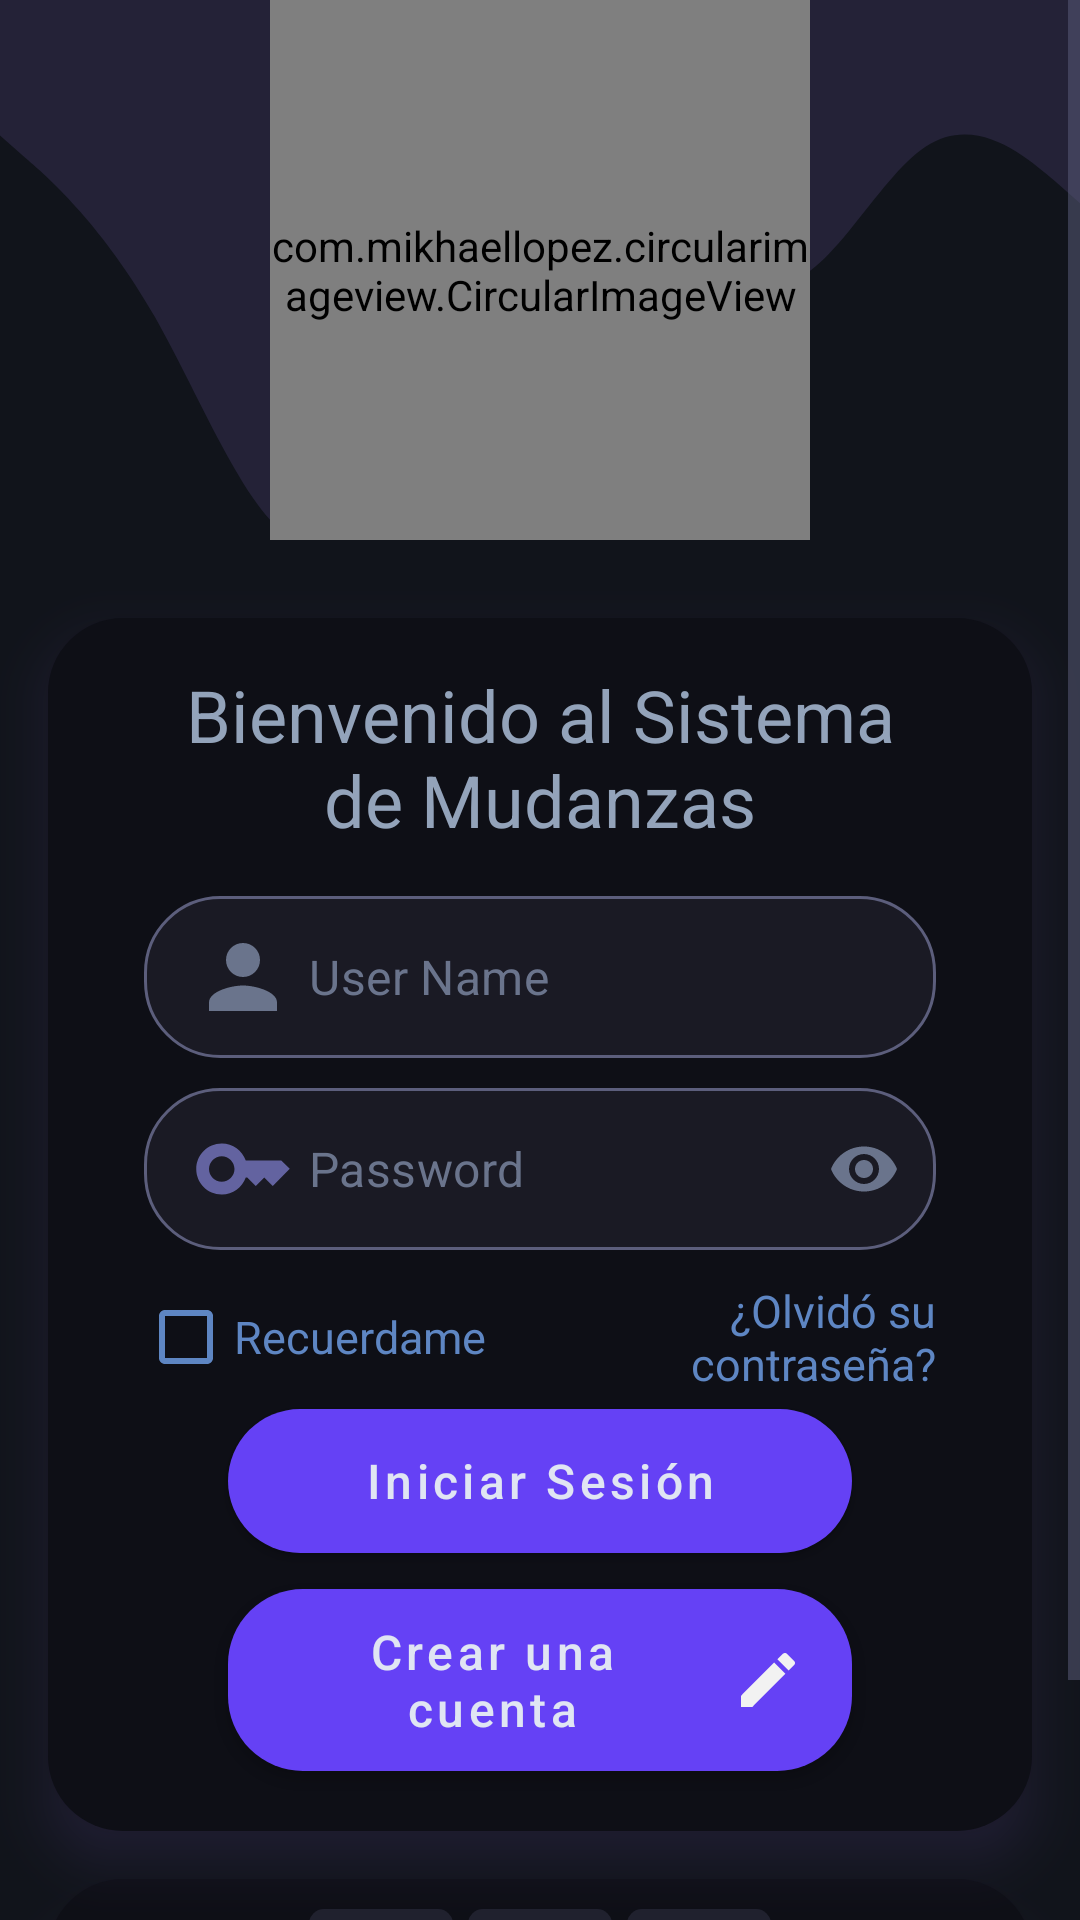

This screen was rendered from an Android layout file. Write that file and the resources it references.
<!-- AndroidManifest.xml: activity theme SplashTheme -->
<!-- res/layout/activity_main.xml -->
<?xml version="1.0" encoding="utf-8"?>
<androidx.constraintlayout.widget.ConstraintLayout xmlns:android="http://schemas.android.com/apk/res/android"
    xmlns:app="http://schemas.android.com/apk/res-auto"
    xmlns:tools="http://schemas.android.com/tools"
    android:layout_width="match_parent"
    android:layout_height="match_parent"
    android:background="#11141B"
    tools:context=".MainActivity">

    <ScrollView
        android:layout_width="match_parent"
        android:layout_height="match_parent"
        android:transitionGroup="true"
        app:layout_constraintBottom_toBottomOf="parent"
        app:layout_constraintEnd_toEndOf="parent"
        app:layout_constraintStart_toStartOf="parent"
        app:layout_constraintTop_toTopOf="parent"
        tools:ignore="UselessParent">

        <LinearLayout
            android:id="@+id/xd"
            android:layout_width="match_parent"
            android:layout_height="wrap_content"
            android:layout_marginBottom="30dp"
            android:orientation="vertical">

            <LinearLayout
                android:layout_width="match_parent"
                android:layout_height="180dp"
                android:layout_gravity="start"
                android:layout_marginBottom="10dp"
                android:background="@drawable/wave"
                android:gravity="center"
                android:transitionGroup="true">

                <com.mikhaellopez.circularimageview.CircularImageView
                    android:id="@+id/us"
                    android:layout_width="180dp"
                    android:layout_height="180dp"
                    android:adjustViewBounds="false"
                    android:src="@drawable/user_img"
                    app:civ_border_color="#4152AC"
                    app:civ_border_width="4dp"
                    app:civ_shadow="true"
                    app:civ_shadow_color="#9080CC"
                    app:civ_shadow_radius="5dp" />

            </LinearLayout>

            <LinearLayout
                android:id="@+id/aaa"
                android:layout_width="match_parent"
                android:layout_height="match_parent"
                android:layout_margin="16dp"
                android:background="@drawable/design_login_controls"
                android:elevation="10dp"
                android:orientation="vertical"
                android:outlineSpotShadowColor="#BE6D50AE"
                tools:targetApi="p">

                <TextView
                    android:id="@+id/textView3"
                    android:layout_width="match_parent"
                    android:layout_height="wrap_content"
                    android:layout_marginStart="32dp"
                    android:layout_marginTop="16sp"
                    android:layout_marginEnd="32dp"
                    android:text="@string/welcome"
                    android:textAlignment="center"
                    android:textColor="#93A3BA"
                    android:textSize="24sp" />

                <com.google.android.material.textfield.TextInputLayout
                    android:id="@+id/txtUsers"
                    style="@style/Widget.MaterialComponents.TextInputLayout.OutlinedBox"
                    android:layout_width="match_parent"
                    android:layout_height="match_parent"
                    android:layout_marginTop="16dp"
                    app:endIconTint="#59119E"
                    app:hintEnabled="false">

                    <com.google.android.material.textfield.TextInputEditText
                        android:id="@+id/txtuser"
                        android:layout_width="match_parent"
                        android:layout_height="wrap_content"
                        android:layout_marginStart="32dp"
                        android:layout_marginEnd="32dp"
                        android:background="@drawable/edit_text_design"
                        android:drawableStart="@drawable/user"
                        android:drawablePadding="5dp"
                        android:hint="@string/txtuser"
                        android:inputType="textPersonName"
                        android:minHeight="48dp"
                        android:padding="10dp"
                        android:singleLine="false"
                        android:textColor="#9FA7BC"
                        android:textColorHint="#6a748c"
                        android:textColorLink="#6a748c"
                        tools:ignore="TextContrastCheck" />
                </com.google.android.material.textfield.TextInputLayout>

                <com.google.android.material.textfield.TextInputLayout
                    android:id="@+id/inputPassword"
                    style="@style/Widget.MaterialComponents.TextInputLayout.OutlinedBox"
                    android:layout_width="match_parent"
                    android:layout_height="match_parent"
                    android:layout_marginTop="10dp"
                    app:endIconMode="password_toggle"
                    app:endIconTint="#6a748c"
                    app:hintEnabled="false">

                    <com.google.android.material.textfield.TextInputEditText
                        android:id="@+id/txtpass"
                        android:layout_width="match_parent"
                        android:layout_height="wrap_content"
                        android:layout_marginStart="32dp"
                        android:layout_marginEnd="32dp"
                        android:background="@drawable/edit_text_design"
                        android:drawableStart="@drawable/key"
                        android:drawablePadding="5dp"
                        android:hint="@string/txtpass"
                        android:inputType="textPassword"
                        android:minHeight="48dp"
                        android:padding="10dp"
                        android:singleLine="false"
                        android:textColor="#9FA7BC"
                        android:textColorHint="#6a748c"
                        android:textColorLink="#6a748c"
                        tools:ignore="TextContrastCheck" />
                </com.google.android.material.textfield.TextInputLayout>

                <LinearLayout
                    android:layout_width="match_parent"
                    android:layout_height="wrap_content"
                    android:layout_marginTop="5dp"
                    android:gravity="center">

                    <CheckBox
                        android:id="@+id/remenber"
                        android:layout_width="wrap_content"
                        android:layout_height="wrap_content"
                        android:layout_marginStart="30dp"
                        android:buttonTint="#5E86C3"
                        android:text="@string/chkre"
                        android:textColor="#5E86C3"
                        android:textSize="15sp" />

                    <TextView
                        android:id="@+id/lblfor"
                        android:layout_width="match_parent"
                        android:layout_height="wrap_content"
                        android:layout_marginEnd="32dp"
                        android:text="@string/txtfor"
                        android:textAlignment="textEnd"
                        android:textColor="#5E86C3"
                        android:textSize="15sp" />
                </LinearLayout>

                <Button
                    android:id="@+id/btnlog"
                    android:layout_width="match_parent"
                    android:layout_height="wrap_content"
                    android:layout_marginStart="60dp"
                    android:layout_marginEnd="60dp"
                    android:background="@drawable/design_activity"
                    android:drawableEnd="@drawable/enter"
                    android:drawingCacheQuality="auto"
                    android:minHeight="48dp"
                    android:onClick="Login"
                    android:text="@string/btnlog"
                    android:textAllCaps="false"
                    android:textColor="#E0E5F3"
                    android:textSize="16sp"
                    app:backgroundTint="@null"
                    app:layout_constraintTop_toBottomOf="@+id/txtpass" />

                <Button
                    android:id="@+id/btncreate"
                    android:layout_width="match_parent"
                    android:layout_height="wrap_content"
                    android:layout_marginStart="60dp"
                    android:layout_marginTop="12dp"
                    android:layout_marginEnd="60dp"
                    android:layout_marginBottom="20dp"
                    android:background="@drawable/design_activity"
                    android:drawableEnd="@drawable/ic_create"
                    android:text="@string/btncre"
                    android:textAllCaps="false"
                    android:textColor="#E0E5F3"
                    android:textSize="16sp"
                    app:backgroundTint="@null" />
            </LinearLayout>

            <LinearLayout
                android:layout_width="match_parent"
                android:layout_height="105dp"
                android:gravity="top"
                tools:targetApi="p">

                <LinearLayout
                    android:layout_width="match_parent"
                    android:layout_height="wrap_content"
                    android:layout_marginStart="16dp"
                    android:layout_marginEnd="16dp"
                    android:background="@drawable/design_login_controls"
                    android:elevation="9dp"
                    android:gravity="center"
                    android:outlineSpotShadowColor="#BE6D50AE"
                    android:padding="10dp"
                    tools:targetApi="p">

                    <ImageButton
                        android:id="@+id/img_git"
                        android:layout_width="48dp"
                        android:layout_height="48dp"
                        android:layout_gravity="center"
                        android:layout_marginEnd="5dp"
                        android:adjustViewBounds="true"
                        android:background="@drawable/background_image"
                        android:contentDescription="@string/github"
                        android:scaleType="fitCenter"
                        app:srcCompat="@drawable/github_64px"
                        tools:ignore="RtlSymmetry" />

                    <ImageButton
                        android:id="@+id/img_fac"
                        android:layout_width="48dp"
                        android:layout_height="48dp"
                        android:layout_marginEnd="5dp"
                        android:adjustViewBounds="true"
                        android:background="@drawable/background_image"
                        android:contentDescription="@string/facebook"
                        android:scaleType="centerCrop"
                        app:srcCompat="@drawable/facebook_64px"
                        tools:ignore="RtlSymmetry" />

                    <ImageButton
                        android:id="@+id/img_ins"
                        android:layout_width="48dp"
                        android:layout_height="48dp"
                        android:adjustViewBounds="true"
                        android:background="@drawable/background_image"
                        android:contentDescription="@string/instagram"
                        android:padding="5dp"
                        android:paddingStart="5dp"
                        android:scaleType="fitCenter"
                        app:srcCompat="@drawable/instagram_52px"
                        tools:ignore="RtlSymmetry" />
                </LinearLayout>
            </LinearLayout>
        </LinearLayout>
    </ScrollView>
</androidx.constraintlayout.widget.ConstraintLayout>
<!-- resources referenced by this layout -->
<resources>
  <!-- drawable design_login_controls (drawable-v24) -->
  <?xml version="1.0" encoding="utf-8"?>
  <shape xmlns:android="http://schemas.android.com/apk/res/android"
      android:shape="rectangle"
      android:padding="10dp">
      <solid
          android:color="#0E0F16"/>
      <corners
          android:bottomRightRadius="25dp"
          android:bottomLeftRadius="25dp"
          android:topLeftRadius="25dp"
          android:topRightRadius="25dp"/>
  </shape>
  <!-- drawable edit_text_design (drawable) -->
  <?xml version="1.0" encoding="utf-8"?>
  <shape xmlns:android="http://schemas.android.com/apk/res/android"
      android:shape="rectangle"
      android:padding="10dp">
      <solid
          android:color="#1a1a24"/>
      <corners
          android:bottomRightRadius="25dp"
          android:bottomLeftRadius="25dp"
          android:topLeftRadius="25dp"
          android:topRightRadius="25dp"/>
      <stroke android:width="1dp" android:color="#5C5E7C"/>
  
  </shape>
  <!-- drawable ic_create (drawable) -->
  <vector android:autoMirrored="true" android:height="24dp"
      android:tint="#F2F2F2" android:viewportHeight="24"
      android:viewportWidth="24" android:width="24dp" xmlns:android="http://schemas.android.com/apk/res/android">
      <path android:fillColor="@android:color/white" android:pathData="M3,17.25V21h3.75L17.81,9.94l-3.75,-3.75L3,17.25zM20.71,7.04c0.39,-0.39 0.39,-1.02 0,-1.41l-2.34,-2.34c-0.39,-0.39 -1.02,-0.39 -1.41,0l-1.83,1.83 3.75,3.75 1.83,-1.83z"/>
  </vector>
  <!-- drawable key (drawable-v24) -->
  <vector android:height="34dp" android:tint="#6363A0"
      android:viewportHeight="24" android:viewportWidth="24"
      android:width="34dp" xmlns:android="http://schemas.android.com/apk/res/android">
      <path android:fillColor="@android:color/white" android:pathData="M21,10h-8.35C11.83,7.67 9.61,6 7,6c-3.31,0 -6,2.69 -6,6s2.69,6 6,6c2.61,0 4.83,-1.67 5.65,-4H13l2,2l2,-2l2,2l4,-4.04L21,10zM7,15c-1.65,0 -3,-1.35 -3,-3c0,-1.65 1.35,-3 3,-3s3,1.35 3,3C10,13.65 8.65,15 7,15z"/>
  </vector>
  <!-- drawable user (drawable) -->
  <vector android:height="34dp" android:tint="#6363A0"
      android:viewportHeight="24" android:viewportWidth="24"
      android:width="34dp" xmlns:android="http://schemas.android.com/apk/res/android">
      <path android:fillColor="@android:color/white" android:pathData="M12,12c2.21,0 4,-1.79 4,-4s-1.79,-4 -4,-4 -4,1.79 -4,4 1.79,4 4,4zM12,14c-2.67,0 -8,1.34 -8,4v2h16v-2c0,-2.66 -5.33,-4 -8,-4z"/>
  </vector>
  <string name="btncre" translatable="true">Crear una cuenta</string>
  <string name="btnlog" translatable="true">Iniciar Sesión</string>
  <string name="chkre" translatable="true">Recuerdame</string>
  <string name="facebook" translatable="true">Facebook</string>
  <string name="github" translatable="true">GitHub</string>
  <string name="instagram" translatable="true">Instagram</string>
  <string name="txtfor" translatable="true">¿Olvidó su  contraseña?</string>
  <string name="txtpass" translatable="true">Password</string>
  <string name="txtuser" translatable="true">User Name</string>
  <string name="welcome">Bienvenido al Sistema de Mudanzas</string>
  <style name="SplashTheme" parent="Theme.RemovalsSystem2">
          <item name="android:windowBackground">@drawable/splash_screen</item>
      </style>
  <!-- drawable splash_screen (drawable) -->
  <?xml version="1.0" encoding="utf-8"?>
  <layer-list xmlns:android="http://schemas.android.com/apk/res/android">
  
      <item
          android:drawable="@color/purple_700"/>
  
      <item
          android:drawable="@drawable/enter"
          android:gravity="center"/>
  </layer-list>
  <color name="purple_200">#5C6BC0</color>
  <color name="purple_700">#0D1117</color>
  <color name="white">#959AC7</color>
  <color name="teal_200">#FF03DAC5</color>
  <color name="teal_700">#FF018786</color>
</resources>
